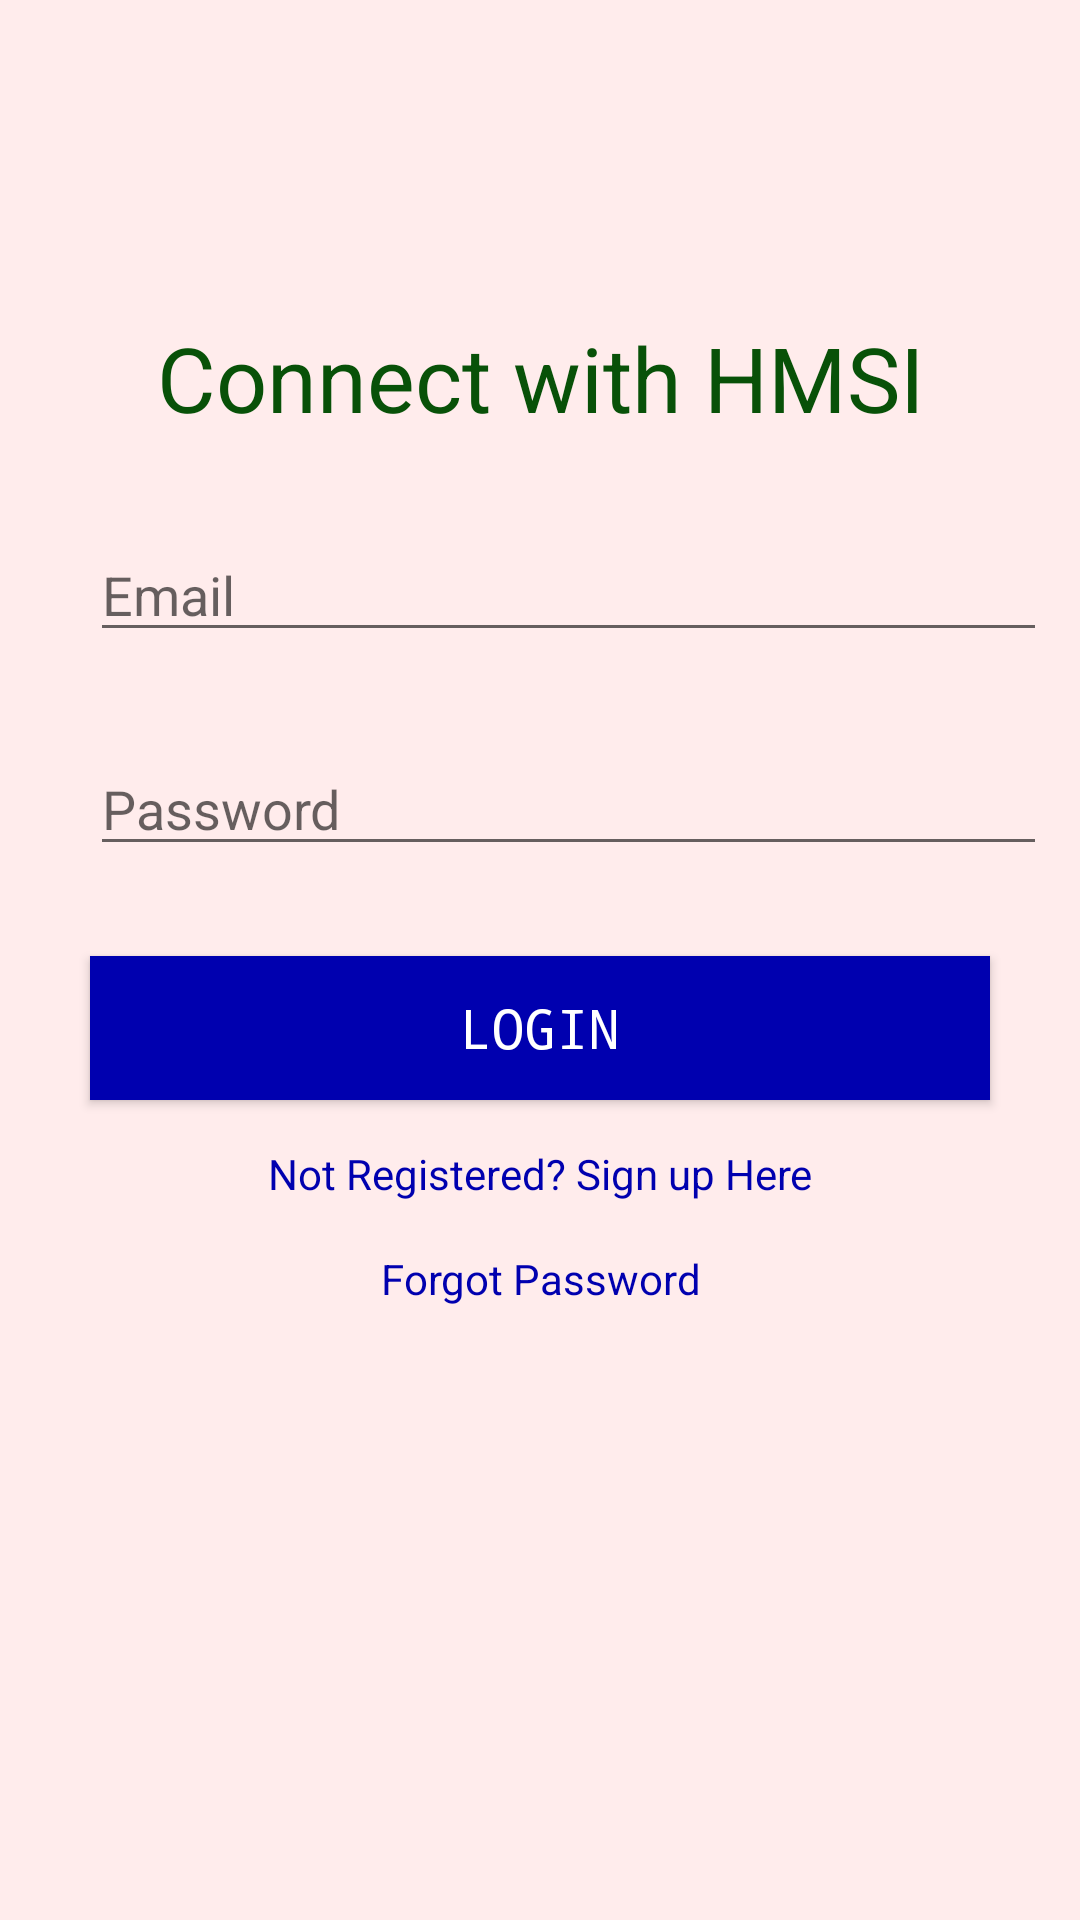

Write the Android layout XML for this screen, with the resource values it uses.
<!-- AndroidManifest.xml: application theme AppTheme -->
<!-- res/layout/activity_login.xml -->
<?xml version="1.0" encoding="utf-8"?>
<android.support.constraint.ConstraintLayout xmlns:android="http://schemas.android.com/apk/res/android"
    xmlns:app="http://schemas.android.com/apk/res-auto"
    xmlns:tools="http://schemas.android.com/tools"
    android:layout_width="match_parent"
    android:layout_height="match_parent"
    android:background="#ffecec"
    tools:context=".LoginActivity">

    <LinearLayout
        android:layout_width="match_parent"
        android:layout_height="wrap_content"
        android:layout_centerHorizontal="true"
        android:layout_centerVertical="true"
        android:layout_margin="15dp"
        android:layout_marginTop="8dp"
        android:layout_marginBottom="8dp"
        android:orientation="vertical"
        app:layout_constraintBottom_toBottomOf="parent"
        app:layout_constraintTop_toTopOf="parent"
        app:layout_constraintVertical_bias="0.285"
        tools:layout_editor_absoluteX="14dp">

        <TextView
            android:id="@+id/textViewLogin"
            android:layout_width="match_parent"
            android:layout_height="wrap_content"
            android:layout_margin="15dp"
            android:text="@string/textViewLogin"
            android:textAlignment="center"
            android:textColor="#085108"
            android:textSize="30dp" />

        <EditText
            android:id="@+id/editEmail"
            android:layout_width="483dp"
            android:layout_height="match_parent"
            android:layout_margin="15dp"
            android:hint="@string/email_hint"
            android:inputType="textEmailAddress" />

        <EditText
            android:id="@+id/editPassword"
            android:layout_width="449dp"
            android:layout_height="match_parent"
            android:layout_margin="15dp"
            android:hint="@string/password_hint"
            android:inputType="textPassword" />

        <Button
            android:id="@+id/btnLogin"
            android:layout_width="match_parent"
            android:layout_height="wrap_content"
            android:layout_margin="15dp"
            android:background="#0000af"
            android:fontFamily="monospace"
            android:text="@string/btn_login"
            android:textColor="#ffffff"
            android:textSize="18dp" />

        <TextView
            android:id="@+id/textViewSignup"
            android:layout_width="match_parent"
            android:layout_height="wrap_content"
            android:text="Not Registered? Sign up Here"
            android:textColor="#0000af"
            android:textAlignment="center" />

        <TextView
            android:id="@+id/textViewForgotPassword"
            android:layout_width="match_parent"
            android:layout_height="wrap_content"
            android:layout_marginTop="16dp"
            android:text="Forgot Password"
            android:textColor="#0000af"
            android:textAlignment="center" />

    </LinearLayout>

</android.support.constraint.ConstraintLayout>
<!-- resources referenced by this layout -->
<resources>
  <string name="btn_login">Login</string>
  <string name="email_hint">Email</string>
  <string name="password_hint">Password</string>
  <string name="textViewLogin">Connect with HMSI</string>
  <style name="AppTheme" parent="Theme.AppCompat.Light.DarkActionBar">
          
          <item name="colorPrimary">@color/colorPrimary</item>
          <item name="colorPrimaryDark">@color/colorPrimaryDark</item>
          <item name="colorAccent">@color/colorAccent</item>
      </style>
  <color name="colorPrimary">#0000af</color>
  <color name="colorPrimaryDark">#00007b</color>
  <color name="colorAccent">#D81B60</color>
</resources>
